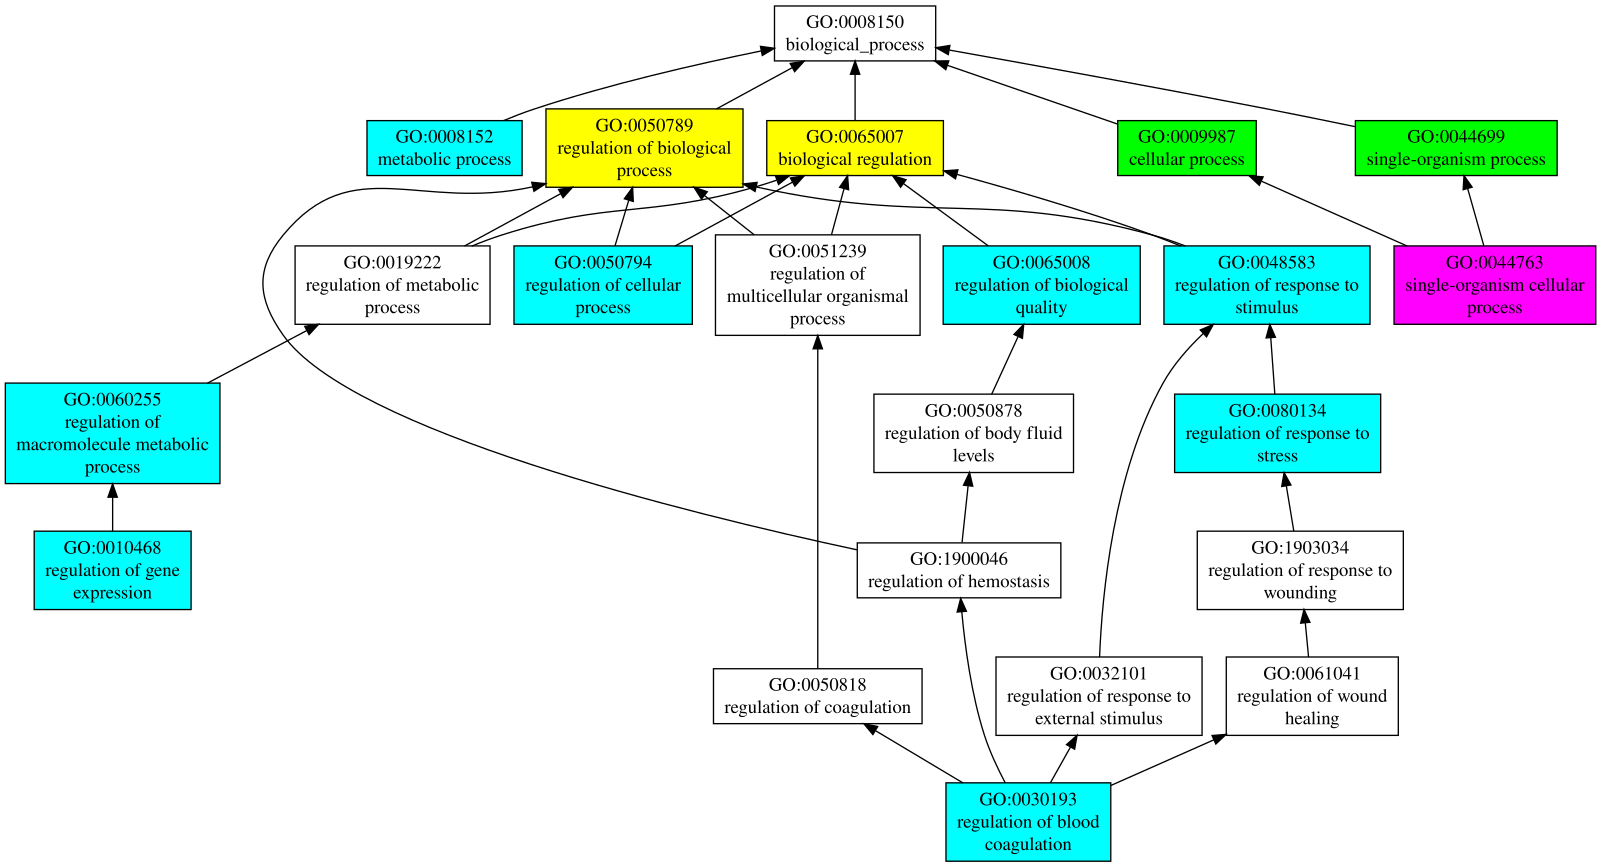

The table this chart was drawn from, first rows:
GO:0065007	P	0.71	biological regulation
GO:0050789	P	0.71	regulation of biological process
GO:0009987	P	0.70	cellular process
GO:0044699	P	0.69	single-organism process
GO:0060255	P	0.60	regulation of macromolecule metabolic pr…
GO:0048583	P	0.56	regulation of response to stimulus
GO:0010468	P	0.56	regulation of gene expression
GO:0008152	P	0.55	metabolic process
GO:0080134	P	0.54	regulation of response to stress
GO:0050794	P	0.54	regulation of cellular process
GO:0065008	P	0.52	regulation of biological quality
GO:0030193	P	0.51	regulation of blood coagulation
GO:0044763	P	0.50	single-organism cellular process
GO:0044767	P	0.43	single-organism developmental process
GO:0044710	P	0.42	single-organism metabolic process
GO:0048703	P	0.41	embryonic viscerocranium morphogenesis
GO:0001755	P	0.41	neural crest cell migration
GO:0080090	P	0.38	regulation of primary metabolic process
GO:0031323	P	0.38	regulation of cellular metabolic process
GO:0048518	P	0.36	positive regulation of biological proces…
GO:2000112	P	0.34	regulation of cellular macromolecule bio…
GO:0051171	P	0.34	regulation of nitrogen compound metaboli…
GO:0071704	P	0.33	organic substance metabolic process
GO:0044238	P	0.33	primary metabolic process
GO:0044237	P	0.30	cellular metabolic process
GO:0010604	P	0.29	positive regulation of macromolecule met…
GO:0006355	P	0.29	regulation of transcription, DNA-templat…
GO:0031325	P	0.28	positive regulation of cellular metaboli…
GO:0006807	P	0.27	nitrogen compound metabolic process
GO:0045893	P	0.26	positive regulation of transcription, DN…
GO:0044260	P	0.22	cellular macromolecule metabolic process
GO:0034641	P	0.20	cellular nitrogen compound metabolic pro…
GO:1901564	P	0.14	organonitrogen compound metabolic proces…
GO:0044271	P	0.14	cellular nitrogen compound biosynthetic …
GO:0034645	P	0.14	cellular macromolecule biosynthetic proc…
GO:0016070	P	0.14	RNA metabolic process
GO:0051246	P	0.12	regulation of protein metabolic process
GO:0048523	P	0.12	negative regulation of cellular process
GO:0007165	P	0.12	signal transduction
